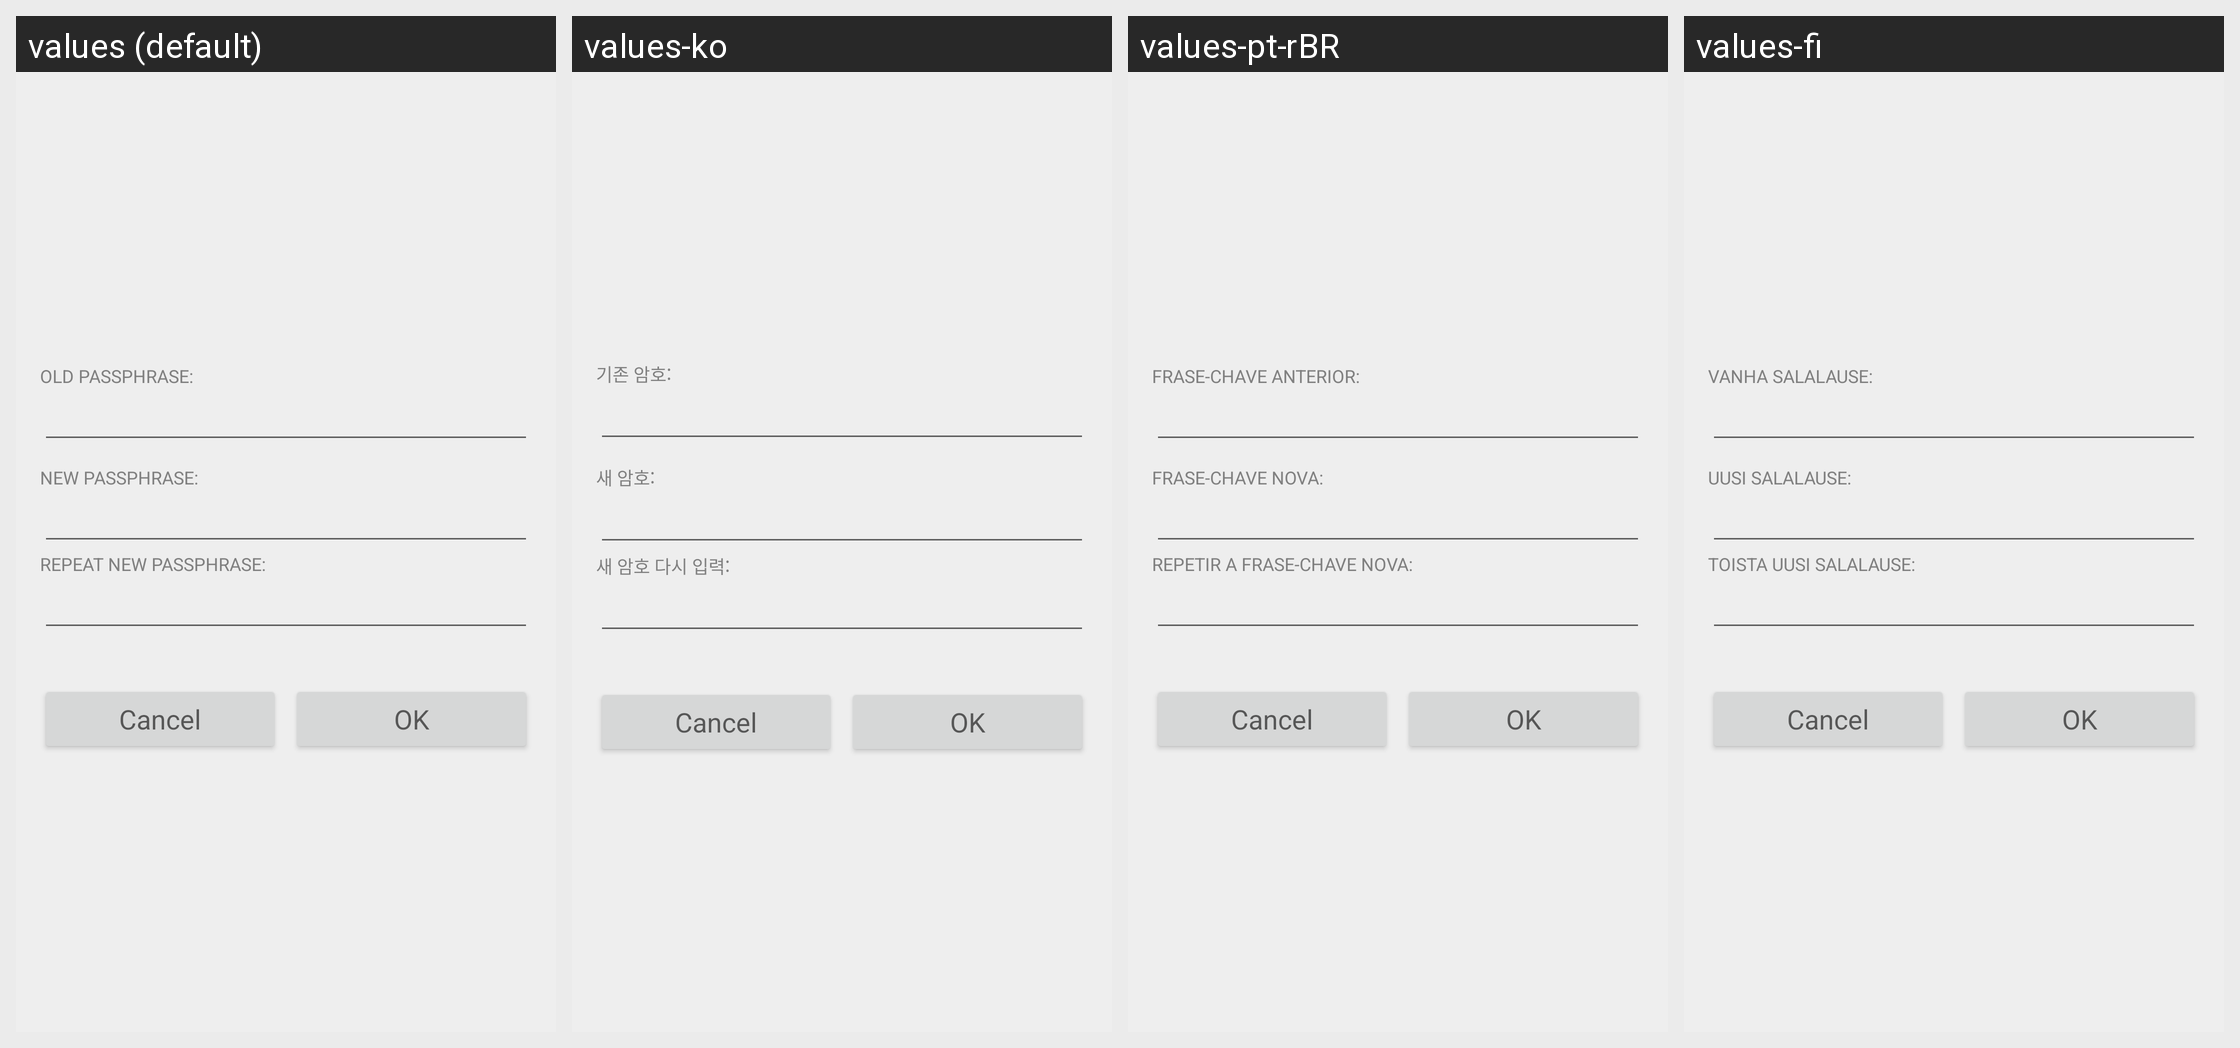

This grid shows one Android layout under several languages. Give, for every string resource on the screen, its name, the default text and each shown locale's text.
Android screen res/layout/change_passphrase_activity.xml rendered under 4 locales, left to right: values (default), values-ko, values-pt-rBR, values-fi. Device: Nexus 5 (rendered at 1080×1920; each locale shown at half size, 540×960, under a caption strip naming it); theme OpenchatService.LightTheme.
Other locales in the repository, not shown: values-ar, values-be, values-bg, values-bo, values-ca, values-cs, values-da, values-de, values-el, values-es, values-eu, values-fa, values-fr, values-he, values-hr, values-hu, values-id, values-in, values-it, values-iw, values-ja, values-kn-rIN, values-mk, values-my, values-nl, values-no, values-pl, values-pt, values-ro, values-ru, values-sk, values-sl, values-sn, values-sr, values-sv, values-ta, values-tr, values-uk, values-vi, values-zh-rCN, values-zh-rTW.
Strings drawn on this screen, with the default value and each locale's value (text and hints the layout hard-codes, and strings that could not be matched under every locale, appear in the picture but are not listed):

change_passphrase_activity__old_passphrase
  values: OLD PASSPHRASE:
  values-ko: 기존 암호:
  values-pt-rBR: Frase-chave anterior:
  values-fi: VANHA SALALAUSE:

change_passphrase_activity__new_passphrase
  values: NEW PASSPHRASE:
  values-ko: 새 암호:
  values-pt-rBR: Frase-chave nova:
  values-fi: UUSI SALALAUSE:

change_passphrase_activity__repeat_new_passphrase
  values: REPEAT NEW PASSPHRASE:
  values-ko: 새 암호 다시 입력:
  values-pt-rBR: Repetir a frase-chave nova:
  values-fi: TOISTA UUSI SALALAUSE:
